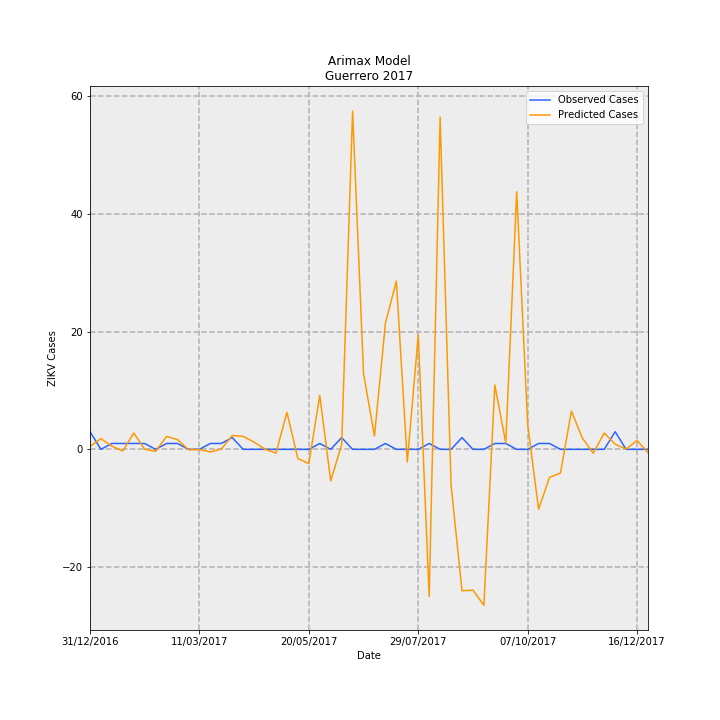

Values plotted in this chart, from the file beside it:
Date, predictions_incidence, observed_incidence, Predicted Cases, Observed Cases, error
31/12/2016, 0.01434, 0.08491, 0.5066, 3.0, 2.493
07/01/2017, 0.05146, 0.0, 1.818, 0.0, -1.818
14/01/2017, 0.01514, 0.0283, 0.5348, 1.0, 0.4652
21/01/2017, -0.007555, 0.0283, -0.2669, 1.0, 1.267
28/01/2017, 0.07839, 0.0283, 2.77, 1.0, -1.77
04/02/2017, 0.0002627, 0.0283, 0.009282, 1.0, 0.9907
11/02/2017, -0.009297, 0.0, -0.3285, 0.0, 0.3285
18/02/2017, 0.06248, 0.0283, 2.208, 1.0, -1.208
25/02/2017, 0.04693, 0.0283, 1.658, 1.0, -0.658
04/03/2017, -0.001889, 0.0, -0.06675, 0.0, 0.06675
11/03/2017, -0.0009022, 0.0, -0.03188, 0.0, 0.03188
18/03/2017, -0.0126, 0.0283, -0.4453, 1.0, 1.445
25/03/2017, 0.001576, 0.0283, 0.05569, 1.0, 0.9443
01/04/2017, 0.06672, 0.05661, 2.358, 2.0, -0.3575
08/04/2017, 0.06239, 0.0, 2.204, 0.0, -2.204
15/04/2017, 0.03455, 0.0, 1.221, 0.0, -1.221
22/04/2017, 0.0004531, 0.0, 0.01601, 0.0, -0.01601
29/04/2017, -0.01779, 0.0, -0.6285, 0.0, 0.6285
06/05/2017, 0.178, 0.0, 6.288, 0.0, -6.288
13/05/2017, -0.04424, 0.0, -1.563, 0.0, 1.563
20/05/2017, -0.06832, 0.0, -2.414, 0.0, 2.414
27/05/2017, 0.2596, 0.0283, 9.172, 1.0, -8.172
03/06/2017, -0.1515, 0.0, -5.351, 0.0, 5.351
10/06/2017, 0.02236, 0.05661, 0.7902, 2.0, 1.21
17/06/2017, 1.625, 0.0, 57.42, 0.0, -57.42
24/06/2017, 0.3644, 0.0, 12.87, 0.0, -12.87
01/07/2017, 0.06396, 0.0, 2.26, 0.0, -2.26
08/07/2017, 0.6061, 0.0283, 21.41, 1.0, -20.41
15/07/2017, 0.8086, 0.0, 28.57, 0.0, -28.57
22/07/2017, -0.06064, 0.0, -2.143, 0.0, 2.143
29/07/2017, 0.5488, 0.0, 19.39, 0.0, -19.39
05/08/2017, -0.7063, 0.0283, -24.96, 1.0, 25.96
12/08/2017, 1.597, 0.0, 56.41, 0.0, -56.41
19/08/2017, -0.1709, 0.0, -6.04, 0.0, 6.04
26/08/2017, -0.6793, 0.05661, -24, 2.0, 26
02/09/2017, -0.6766, 0.0, -23.91, 0.0, 23.91
09/09/2017, -0.7491, 0.0, -26.47, 0.0, 26.47
16/09/2017, 0.3092, 0.0283, 10.92, 1.0, -9.924
23/09/2017, 0.03141, 0.0283, 1.11, 1.0, -0.1096
30/09/2017, 1.238, 0.0, 43.73, 0.0, -43.73
07/10/2017, 0.1213, 0.0, 4.286, 0.0, -4.286
14/10/2017, -0.2879, 0.0283, -10.17, 1.0, 11.17
21/10/2017, -0.1343, 0.0283, -4.746, 1.0, 5.746
28/10/2017, -0.1137, 0.0, -4.017, 0.0, 4.017
04/11/2017, 0.1839, 0.0, 6.498, 0.0, -6.498
11/11/2017, 0.05426, 0.0, 1.917, 0.0, -1.917
18/11/2017, -0.01813, 0.0, -0.6406, 0.0, 0.6406
25/11/2017, 0.07871, 0.0, 2.781, 0.0, -2.781
02/12/2017, 0.02471, 0.08491, 0.8731, 3.0, 2.127
09/12/2017, 0.001381, 0.0, 0.0488, 0.0, -0.0488
16/12/2017, 0.04264, 0.0, 1.507, 0.0, -1.507
23/12/2017, -0.01583, 0.0, -0.5592, 0.0, 0.5592
